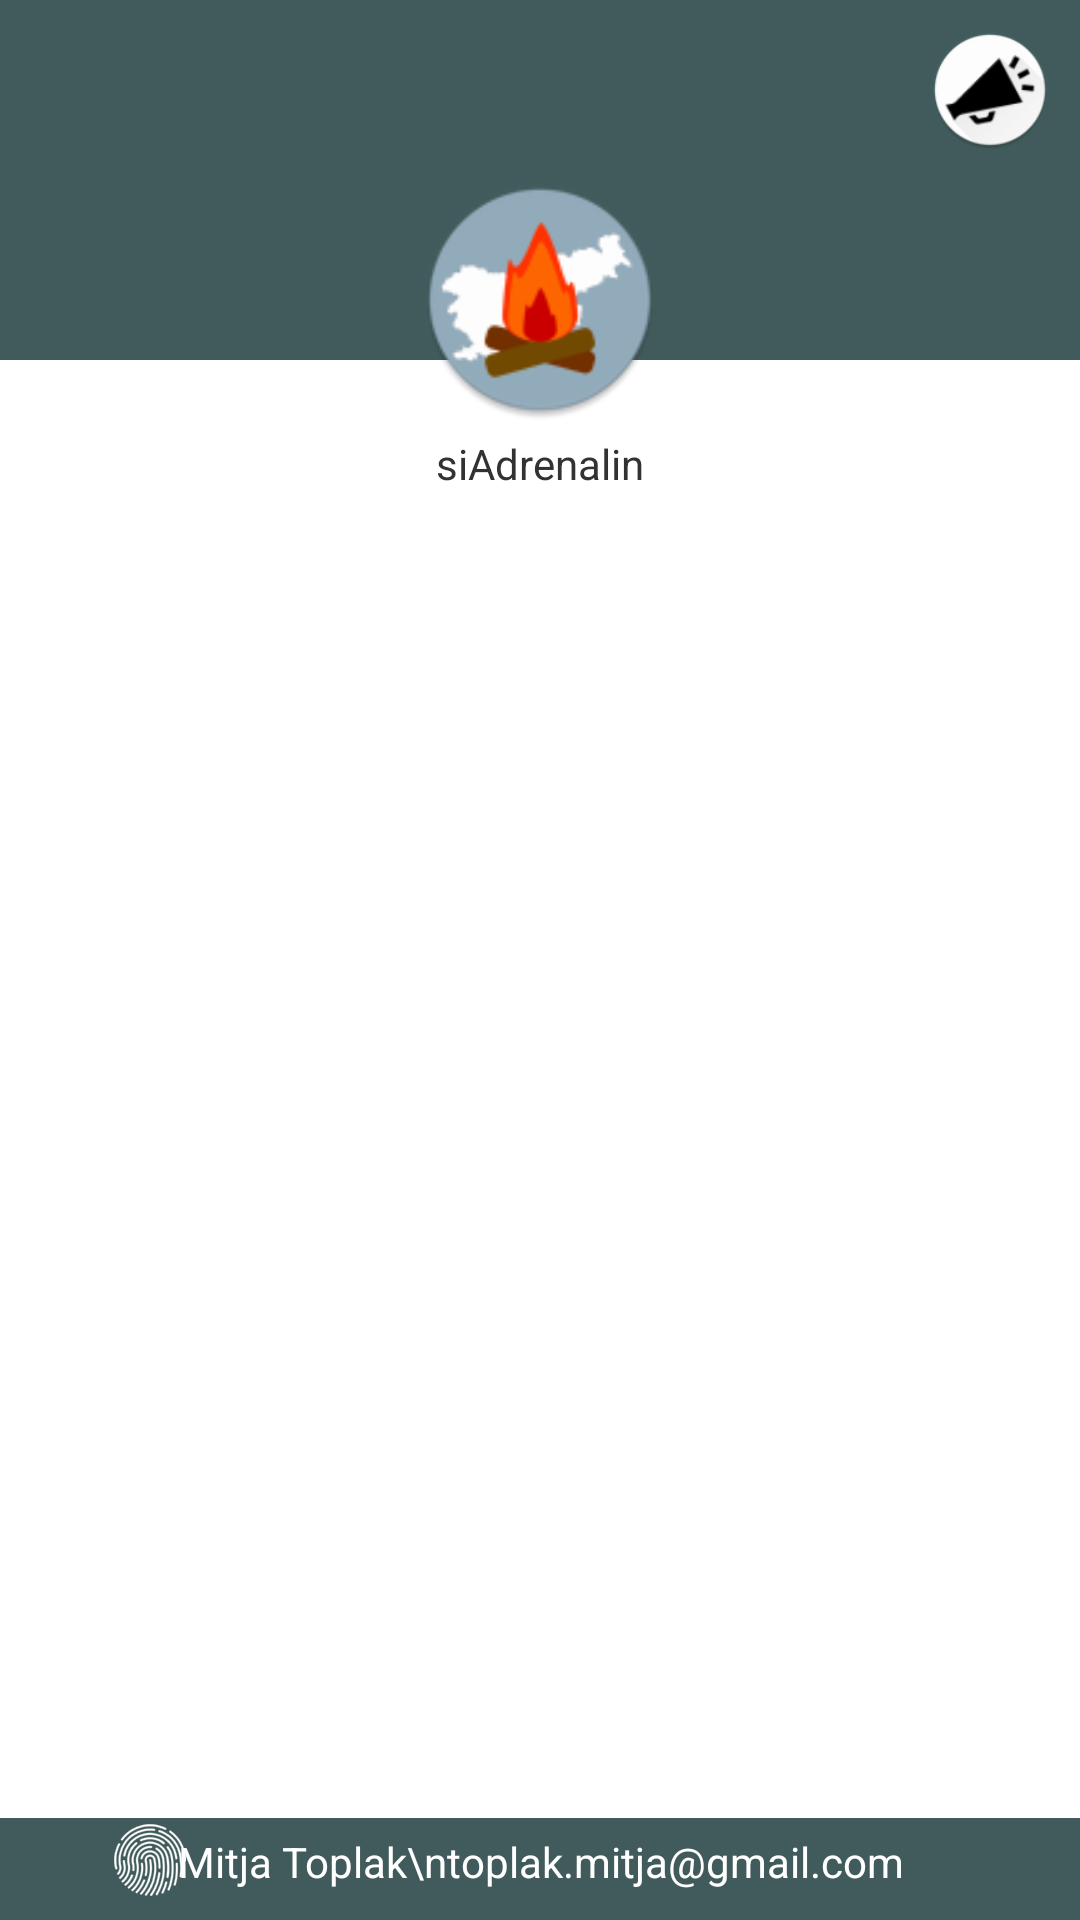

Reconstruct the res/layout file that produces this screen, plus the resources it refers to.
<!-- AndroidManifest.xml: application theme AppTheme -->
<!-- res/layout/activity_about.xml -->
<?xml version="1.0" encoding="utf-8"?>
<RelativeLayout
    xmlns:android="http://schemas.android.com/apk/res/android"
    android:orientation="vertical"
    android:layout_width="match_parent"
    android:layout_height="match_parent">

    <ImageView
        android:layout_width="fill_parent"
        android:layout_height="120dp"
        android:alpha="0.8 "
        android:background="#123334">
    </ImageView>

    <TextView
        android:id="@+id/text_avtor"
        android:layout_below="@+id/layout_head"
        android:layout_width="wrap_content"
        android:layout_height="wrap_content"
        android:layout_marginTop="5dp"
        android:layout_marginBottom="5dp"
        android:text="siAdrenalin"
        android:layout_centerInParent="true"/>

    <ScrollView
        android:layout_below="@+id/text_avtor"
        android:layout_above="@+id/layout_foot"
        android:layout_width="fill_parent"
        android:layout_height="match_parent">

        <TextView
            android:id="@+id/text_navodila"
            android:layout_width="wrap_content"
            android:layout_height="wrap_content"
            android:layout_marginStart="5dp"
            android:layout_marginLeft="5dp"/>
    </ScrollView>

    <RelativeLayout
        android:id="@+id/layout_foot"
        android:orientation="horizontal"
        android:layout_width="fill_parent"
        android:layout_height="wrap_content"
        android:gravity="center_horizontal"
        android:padding="5dp"
        android:background="#123334"
        android:alpha="0.8"
        android:layout_alignParentBottom="true">


        <TextView
            android:id="@+id/text_avtor_2"
            android:layout_width="wrap_content"
            android:layout_height="wrap_content"
            android:gravity="center_horizontal"
            android:layout_gravity="bottom"
            android:layout_marginBottom="5dp"
            android:text="Mitja Toplak\ntoplak.mitja@gmail.com"
            android:textColor="#ffffff"/>

    </RelativeLayout>

    <ImageView
        android:layout_width="wrap_content"
        android:layout_height="wrap_content"
        android:layout_marginLeft="30dp"
        android:layout_centerVertical="true"
        android:layout_alignParentBottom="true"
        android:src="@drawable/ic_touch"/>
    
    <ImageView
        android:id="@+id/iv_kontakt"
        android:layout_width="40dp"
        android:layout_height="40dp"
        android:src="@drawable/megaphone_icon"
        android:layout_marginTop="10dp"
        android:layout_marginRight="10dp"
        android:layout_alignParentRight="true"/>

    <ImageView
        android:id="@+id/layout_head"
        android:layout_width="80dp"
        android:layout_height="80dp"
        android:src="@drawable/ic_launcher"
        android:layout_alignParentBottom="false"
        android:layout_centerHorizontal="true"
        android:layout_marginTop="60dp"/>

</RelativeLayout>
<!-- resources referenced by this layout -->
<resources>
  <!-- drawable ic_launcher: png bitmap (drawable-hdpi, 6480 bytes) -->
  <!-- drawable ic_touch: png bitmap (drawable-hdpi, 2347 bytes) -->
  <!-- drawable megaphone_icon: png bitmap (drawable-hdpi, 5307 bytes) -->
  <style name="AppTheme" parent="AppBaseTheme">
          
      </style>
  <style name="AppBaseTheme" parent="android:Theme.Light">
          
      </style>
</resources>
